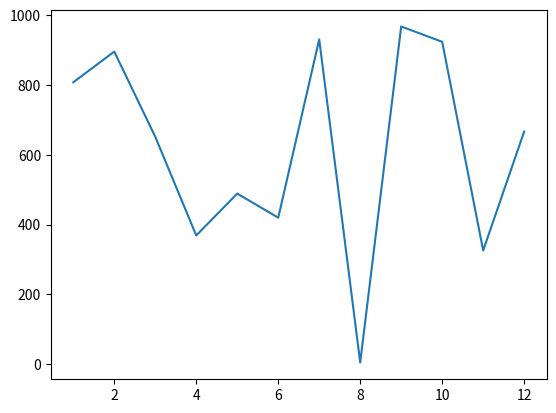

This figure's Python source:
#Este código genera datos aleatorios y los visualiza usando la biblioteca Matplotlib

import random
from matplotlib import pyplot as plt # type: ignore

#
numeros_a = range(1, 13) #Crea un rango de números del 1 al 12 
numeros_b = [random.randint(1, 1000) for i in range(12)] #Genera una lista de 12 números aleatorios entre 1 y 1000
plt.plot(numeros_a, numeros_b)
plt.show() #Muestra la ventana con el gráfico generado